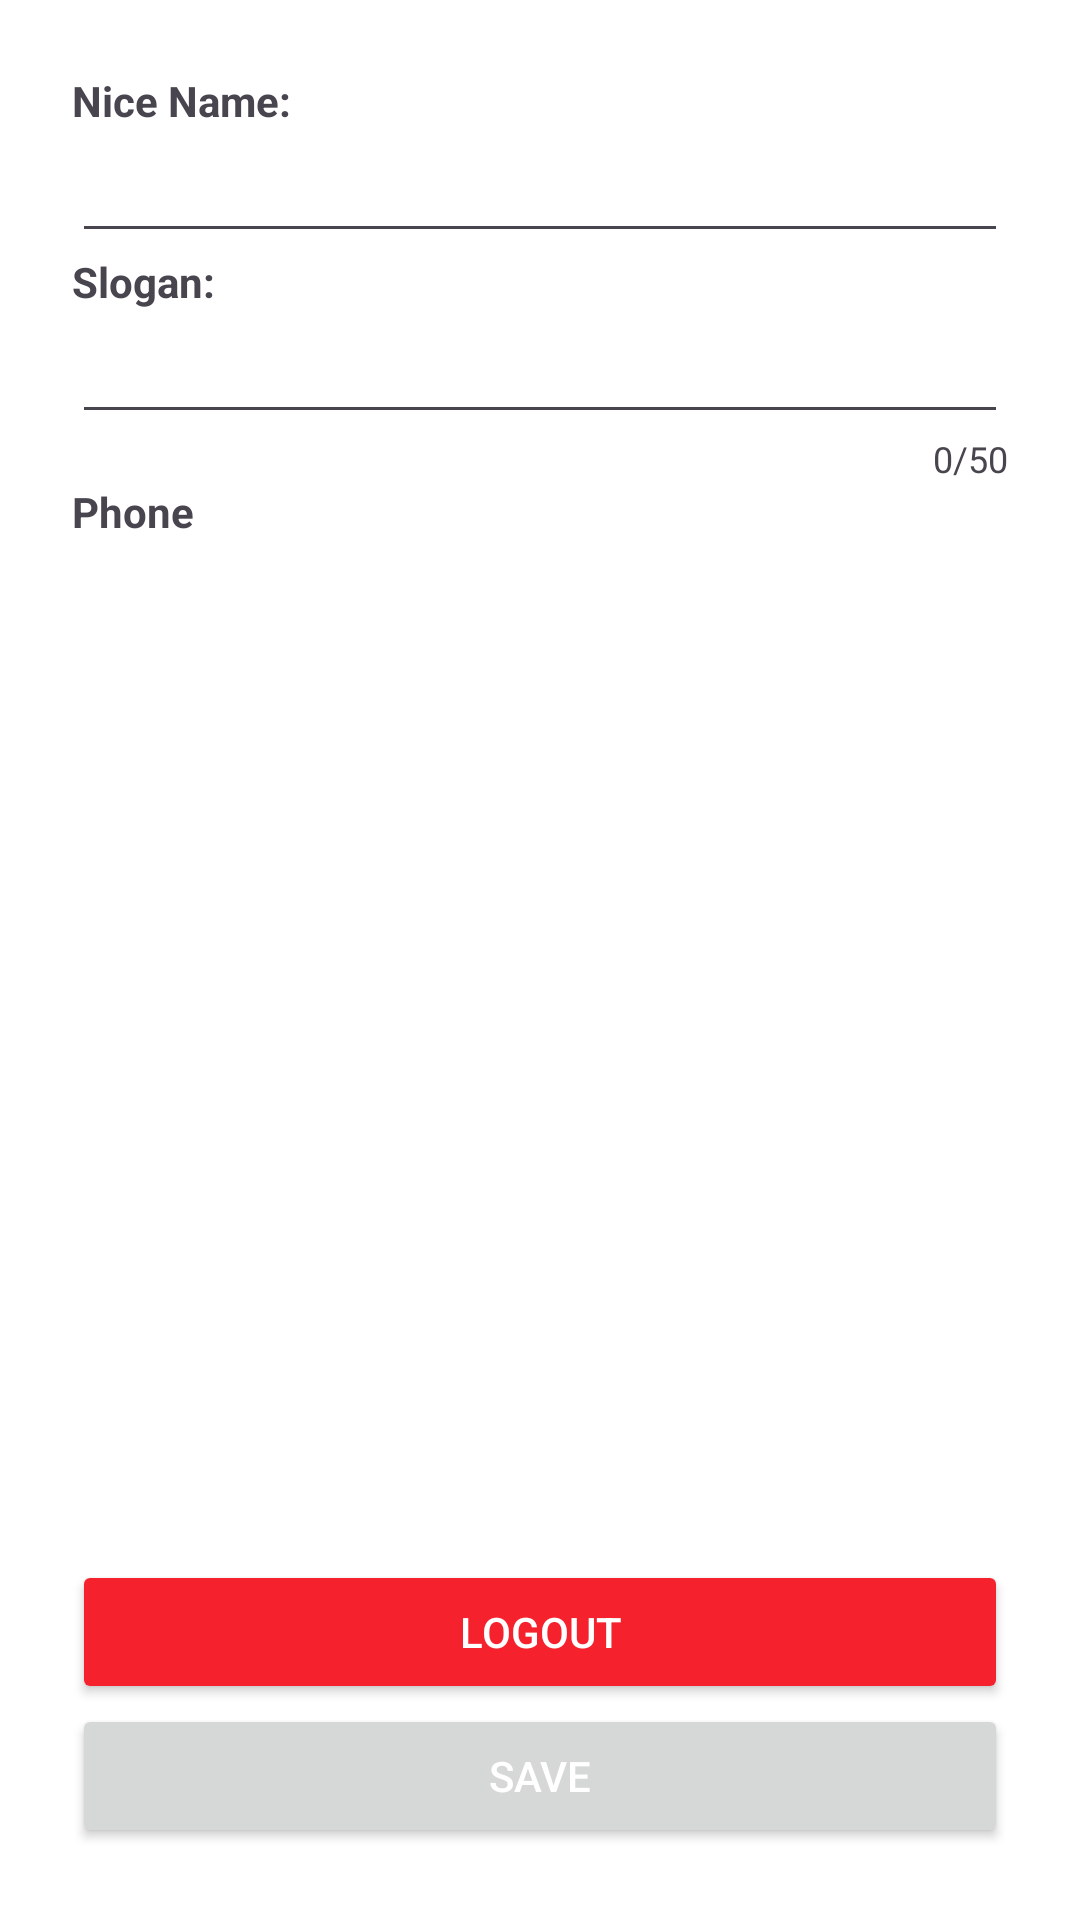

Reconstruct the res/layout file that produces this screen, plus the resources it refers to.
<!-- AndroidManifest.xml: application theme Theme.FineMusic -->
<!-- res/layout/activity_user_detail.xml -->
<?xml version="1.0" encoding="utf-8"?>
<LinearLayout xmlns:android="http://schemas.android.com/apk/res/android"
    xmlns:app="http://schemas.android.com/apk/res-auto"
    xmlns:tools="http://schemas.android.com/tools"
    android:layout_width="match_parent"
    android:layout_height="match_parent"
    android:orientation="vertical"
    android:padding="24dp"
    tools:context=".ui.UserDetailActivity">

    <TextView
        android:layout_width="match_parent"
        android:layout_height="wrap_content"
        android:text="Nice Name:"
        android:textStyle="bold" />

    <EditText
        android:id="@+id/etNiceName"
        android:layout_width="match_parent"
        android:layout_height="wrap_content" />

    <TextView
        android:layout_width="match_parent"
        android:layout_height="wrap_content"
        android:text="Slogan:"
        android:textStyle="bold" />

    <EditText
        android:id="@+id/etSlogan"
        android:layout_width="match_parent"
        android:layout_height="wrap_content"
        android:maxLength="50" />

    <TextView
        android:id="@+id/tvCharcaseNumber"
        android:layout_width="match_parent"
        android:layout_height="wrap_content"
        android:gravity="end"
        android:text="0/50"
        android:textSize="12sp" />

    <TextView
        android:layout_width="match_parent"
        android:layout_height="wrap_content"
        android:text="Phone"
        android:textStyle="bold" />

    <ImageView
        android:id="@+id/ivPhoto"
        android:layout_width="100dp"
        android:onClick="onSelectNewPhotoClicked"
        android:layout_height="100dp"
        android:layout_marginTop="16dp"
        android:src="@drawable/baseline_person_24" />

    <LinearLayout
        android:layout_width="match_parent"
        android:layout_height="0dp"
        android:layout_weight="1"
        android:gravity="bottom"
        android:orientation="vertical">

        <Button
            android:layout_width="match_parent"
            android:layout_height="wrap_content"
            android:backgroundTint="@color/danger"
            android:onClick="onLogoutClicked"
            android:text="Logout"
            android:textColor="@android:color/white" />

        <Button
            android:layout_width="match_parent"
            android:layout_height="wrap_content"
            android:onClick="onSave"
            android:text="Save"
            android:textColor="@android:color/white" />

    </LinearLayout>

</LinearLayout>
<!-- resources referenced by this layout -->
<resources>
  <color name="danger">#f5222d</color>
  <style name="Theme.FineMusic" parent="Base.Theme.FineMusic" />
  <style name="Base.Theme.FineMusic" parent="Theme.Material3.DayNight">
          <item name="colorPrimary">@color/main</item>
          <item name="android:windowBackground">@color/background</item>
  
          <item name="actionBarStyle">@style/my_action_bar</item>
  
          <item name="android:windowLightStatusBar">false</item>
          <item name="android:statusBarColor">@color/main</item>
      </style>
  <color name="main">#2f54eb</color>
  <color name="background">#ffffff</color>
  <style name="my_action_bar" parent="@style/Widget.AppCompat.ActionBar">
          <item name="background">@color/main</item>
          <item name="android:gravity">center</item>
          <item name="titleTextStyle">@style/my_action_bar_title</item>
      </style>
  <style name="my_action_bar_title" parent="@style/TextAppearance.AppCompat.Widget.ActionBar.Title">
          <item name="android:textColor">@android:color/white</item>
      </style>
</resources>
